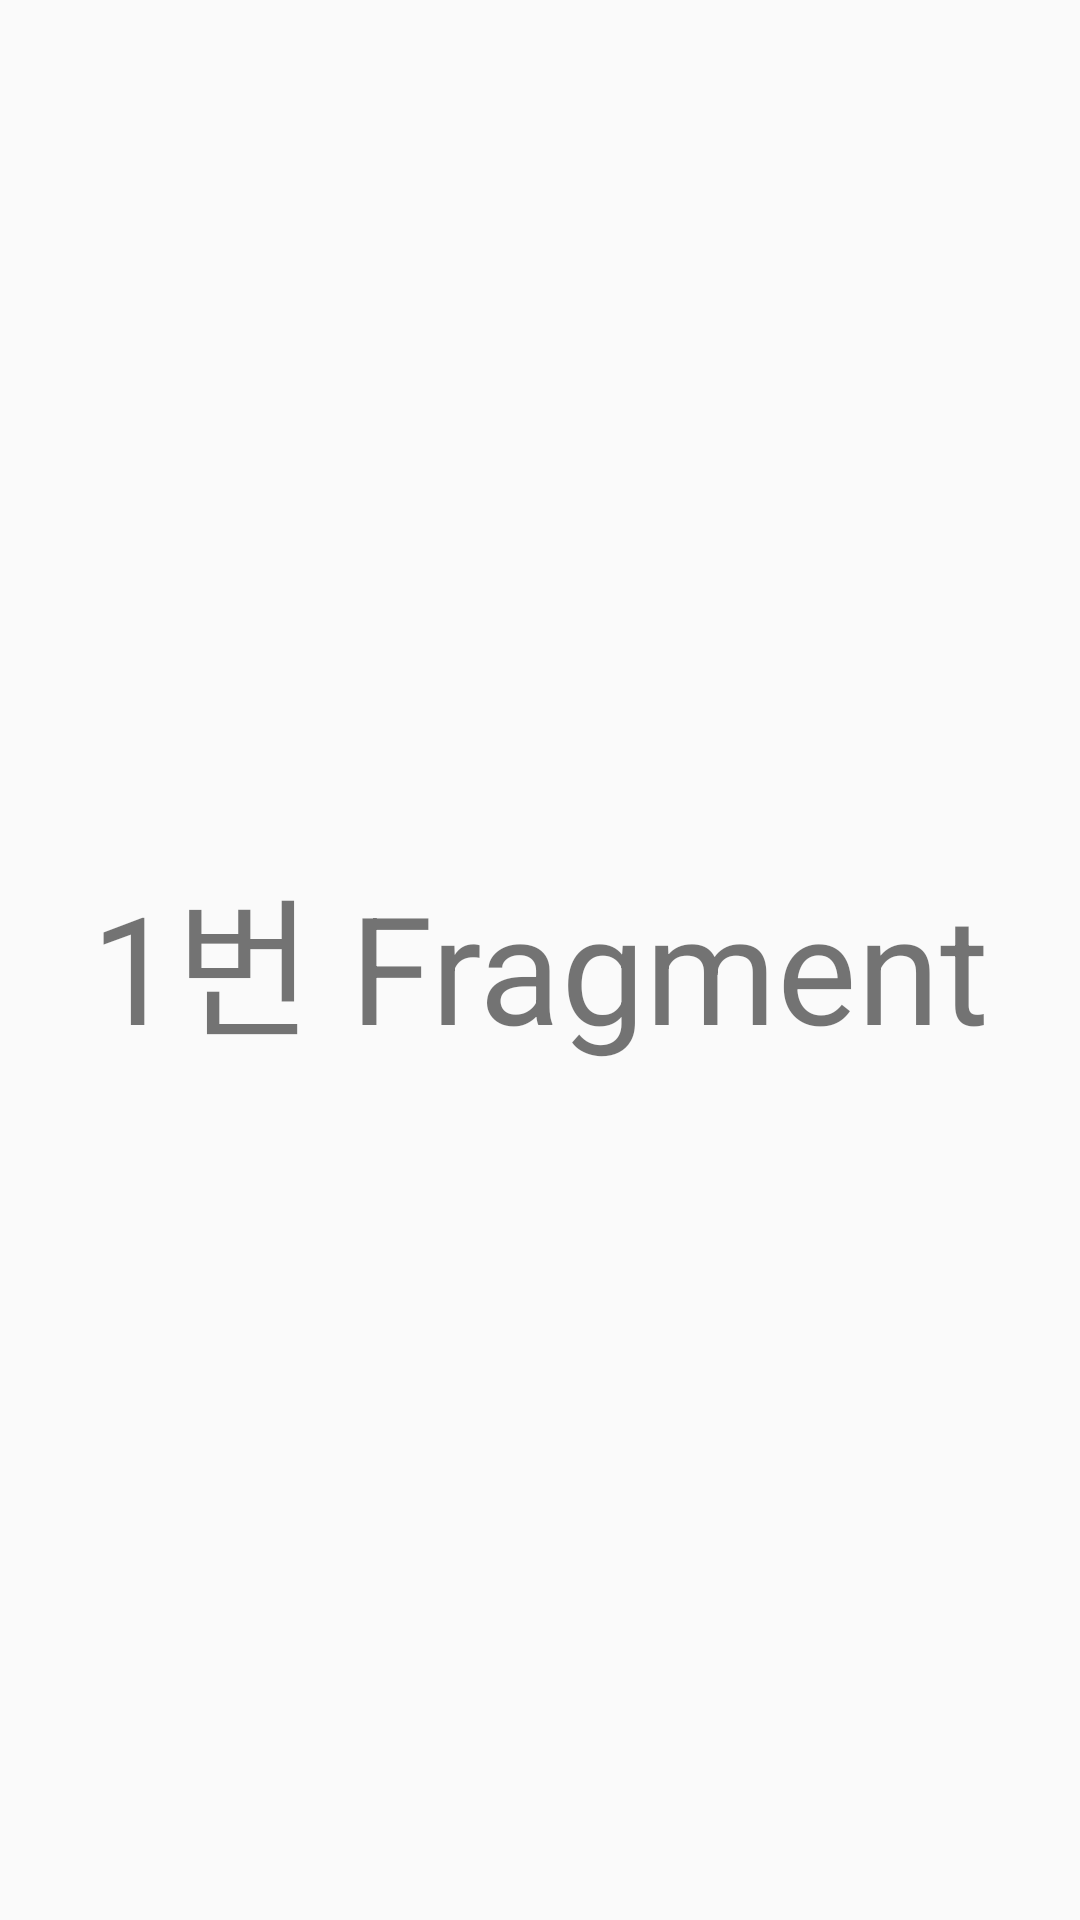

Android layout source for this screen:
<!-- AndroidManifest.xml: application theme AppTheme -->
<!-- res/layout/fragment1.xml -->
<?xml version="1.0" encoding="utf-8"?>
<LinearLayout
    xmlns:android="http://schemas.android.com/apk/res/android" android:layout_width="match_parent"
    android:layout_height="match_parent"

    android:orientation="horizontal"
    android:layout_gravity="center">

    <TextView
        android:layout_width="match_parent"
        android:layout_height="match_parent"
        android:text="1번 Fragment"
        android:textSize="50sp"
        android:gravity="center"/>

</LinearLayout>
<!-- resources referenced by this layout -->
<resources>
  <style name="AppTheme" parent="Theme.AppCompat.Light.DarkActionBar">
          
          <item name="colorPrimary">@color/colorPrimary</item>
          <item name="colorPrimaryDark">@color/colorPrimaryDark</item>
          <item name="colorAccent">@color/colorAccent</item>
      
          <item name="windowActionBar">false</item>
          <item name="windowNoTitle">true</item>
      </style>
  <!-- not gathered from this repository: default colours our renderer supplied (Android Studio template values) -->
  <color name="colorPrimary">#FF6200EE</color>
  <color name="colorPrimaryDark">#FF3700B3</color>
  <color name="colorAccent">#FF03DAC5</color>
</resources>
